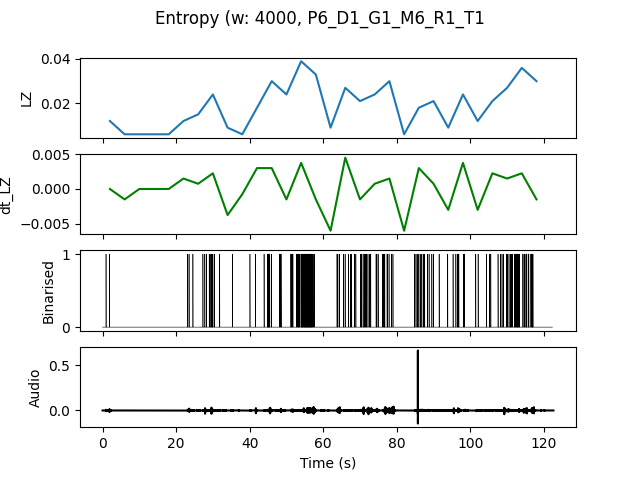

Data behind this chart, as committed beside it:
, t0, LZ, dt_LZ, IOI
0.0, 0.0, 0.01197, 0.0, 2.0
4.0, 4.0, 0.005983, -0.001496, 0.0
8.0, 8.0, 0.005983, 0.0, 0.0
12.0, 12.0, 0.005983, 0.0, 0.0
16.0, 16.0, 0.005983, 0.0, 0.0
20.0, 20.0, 0.01197, 0.001496, 2.0
24.0, 24.0, 0.01496, 0.0007479, 1.333
28.0, 28.0, 0.02393, 0.002244, 0.5
32.0, 32.0, 0.008974, -0.003739, 4.0
36.0, 36.0, 0.005983, -0.0007479, 0.0
40.0, 40.0, 0.01795, 0.002991, 2.0
44.0, 44.0, 0.02991, 0.002991, 0.5
48.0, 48.0, 0.02393, -0.001496, 0.5714
52.0, 52.0, 0.03889, 0.003739, 0.2
56.0, 56.0, 0.03291, -0.001496, 0.3333
60.0, 60.0, 0.008974, -0.005983, 4.0
64.0, 64.0, 0.02692, 0.004487, 0.5714
68.0, 68.0, 0.02094, -0.001496, 0.5
72.0, 72.0, 0.02393, 0.0007479, 0.6667
76.0, 76.0, 0.02991, 0.001496, 0.4444
80.0, 80.0, 0.005983, -0.005983, 0.0
84.0, 84.0, 0.01795, 0.002991, 0.5
88.0, 88.0, 0.02094, 0.0007479, 0.8
92.0, 92.0, 0.008974, -0.002991, 2.0
96.0, 96.0, 0.02393, 0.003739, 0.6667
100.0, 100.0, 0.01197, -0.002991, 2.0
104.0, 104.0, 0.02094, 0.002244, 1.0
108.0, 108.0, 0.02692, 0.001496, 0.4
112.0, 112.0, 0.0359, 0.002244, 0.2857
116.0, 116.0, 0.02991, -0.001496, 0.5714
